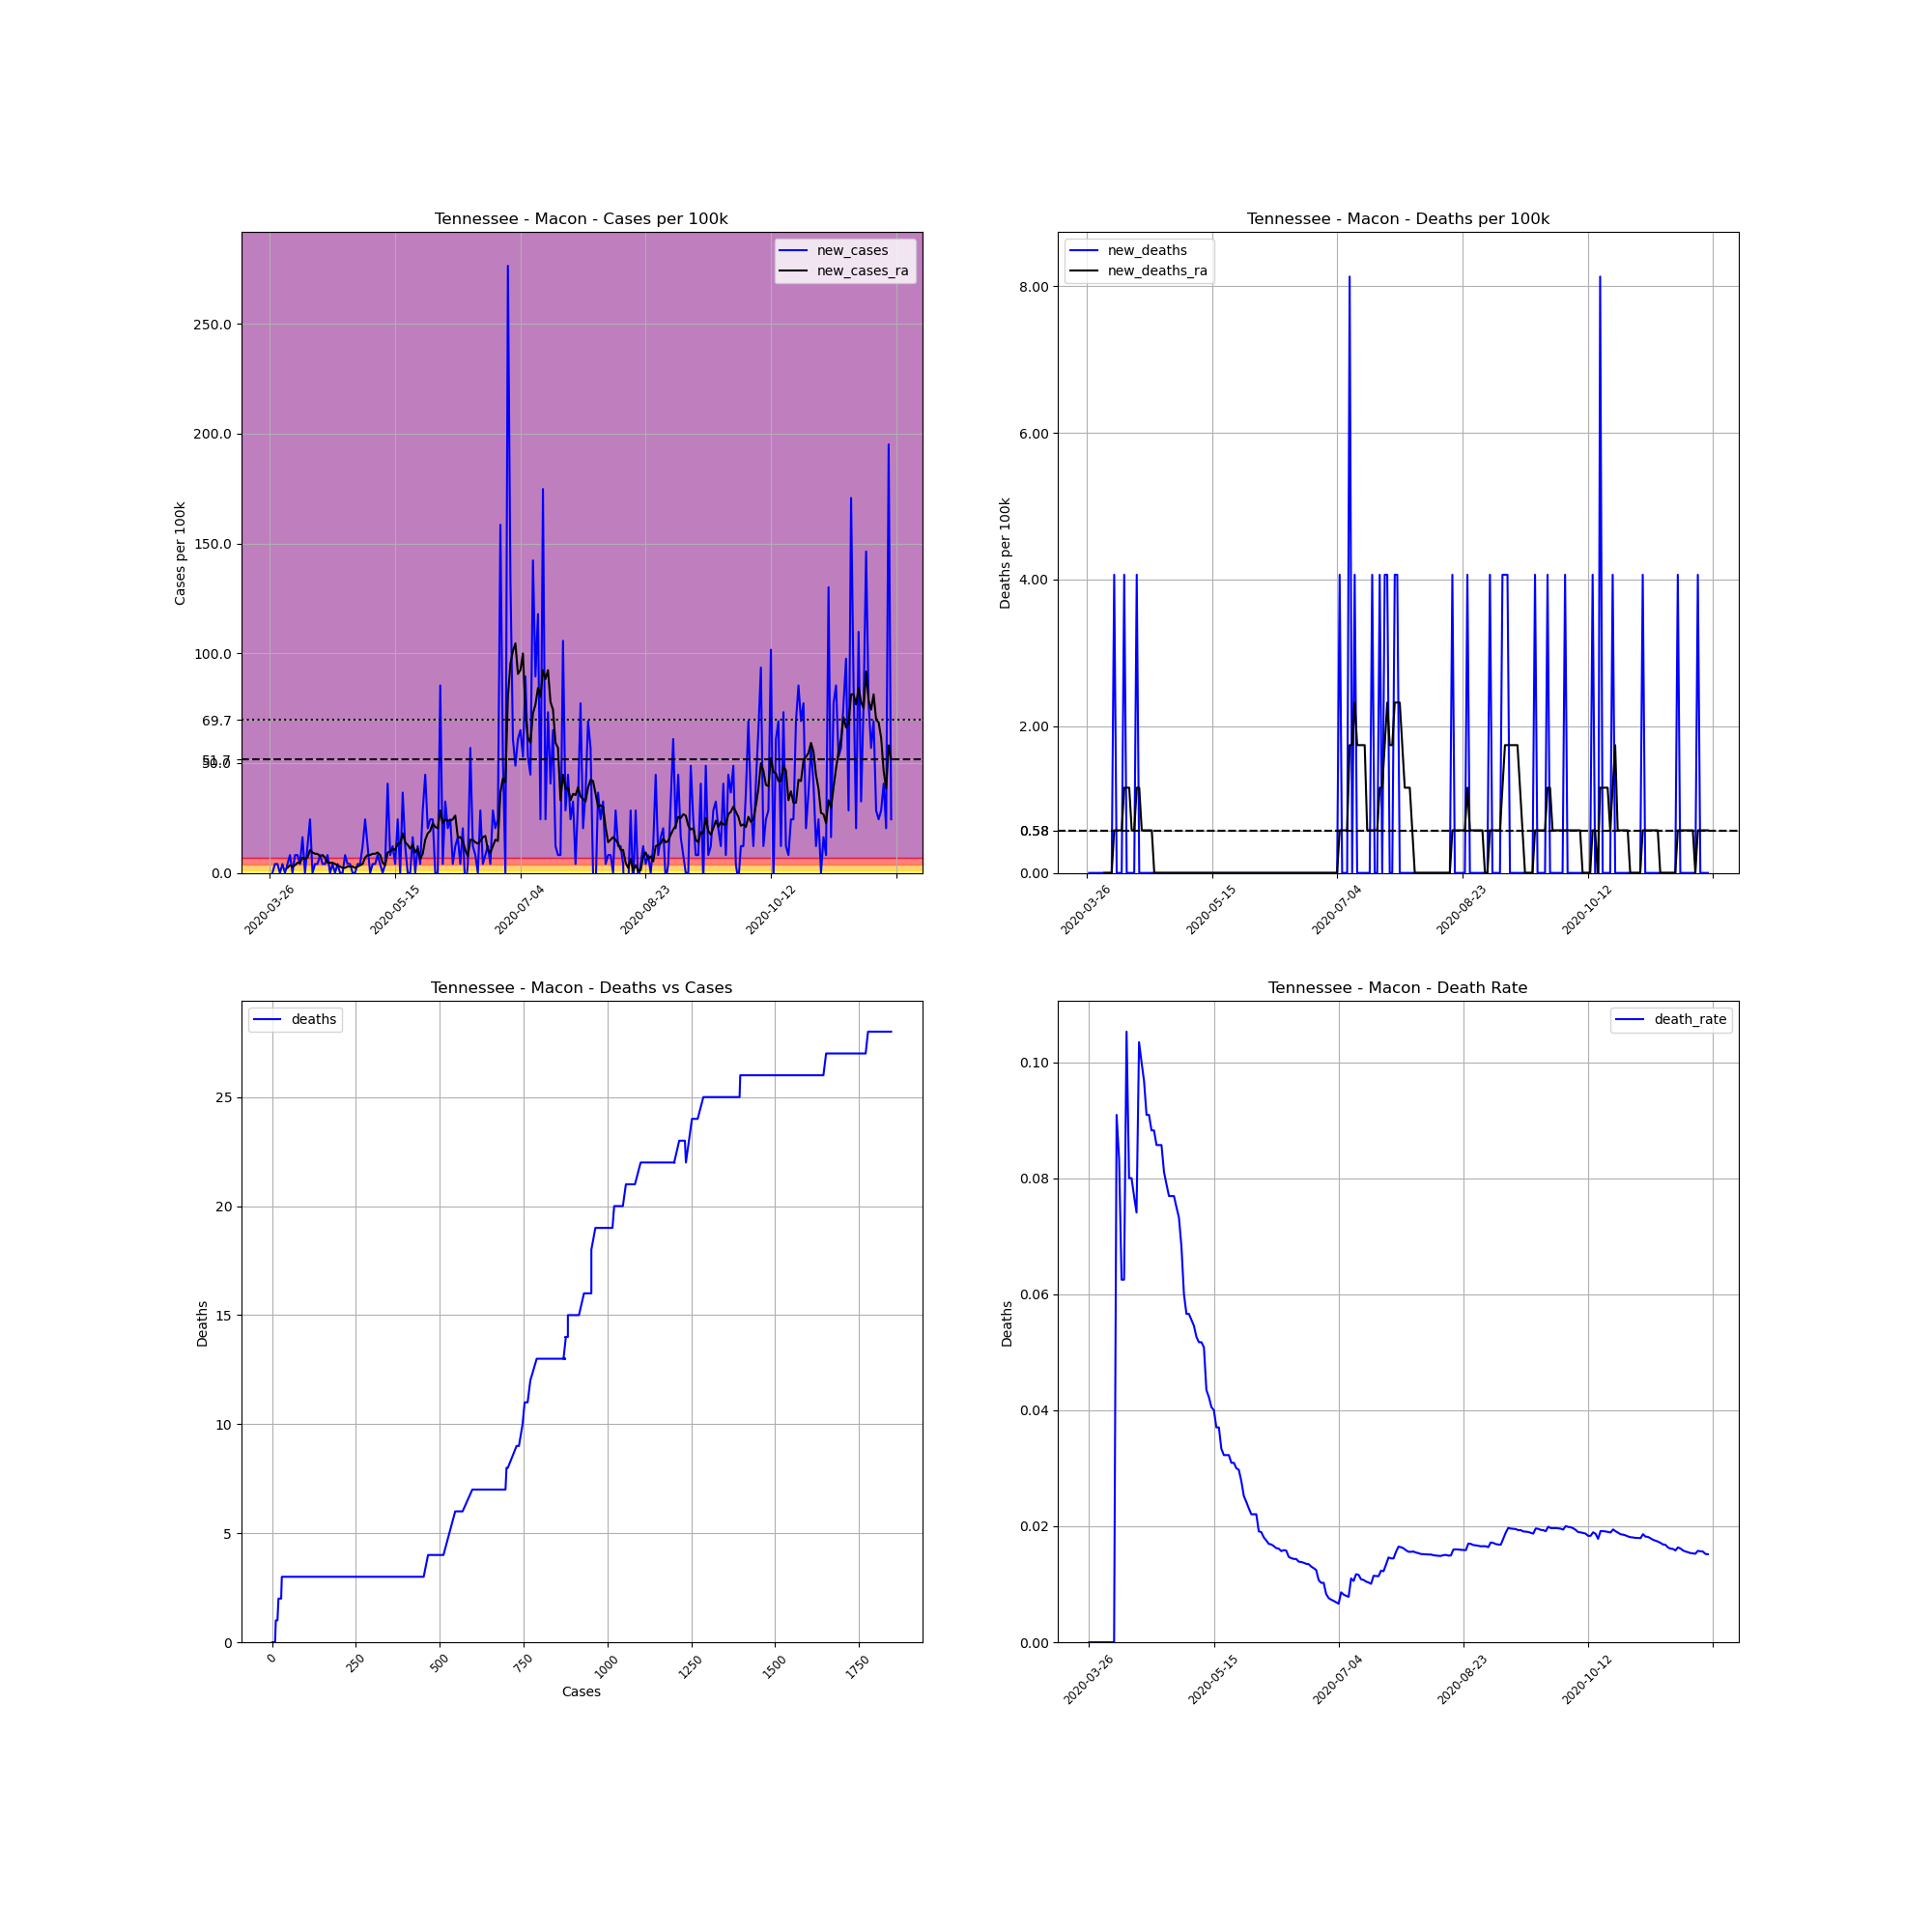

The table this chart was drawn from, first rows:
, date, county, state, fips, cases, deaths, COUNTY, STNAME, CTYNAME, POPESTIMATE2019, cases_per_100k, deaths_per_100k, death_rate, new_cases, new_deaths, new_cases_ra, new_deaths_ra
410299, 2020-03-26, Macon, Tennessee, 47111, 1, 0.0, 111, Tennessee, Macon, 24602, 4.065, 0.0, 0.0, , , , 
410300, 2020-03-27, Macon, Tennessee, 47111, 1, 0.0, 111, Tennessee, Macon, 24602, 4.065, 0.0, 0.0, 0.0, 0.0, , 
410301, 2020-03-28, Macon, Tennessee, 47111, 2, 0.0, 111, Tennessee, Macon, 24602, 8.129, 0.0, 0.0, 4.065, 0.0, , 
410302, 2020-03-29, Macon, Tennessee, 47111, 3, 0.0, 111, Tennessee, Macon, 24602, 12.19, 0.0, 0.0, 4.065, 0.0, , 
410303, 2020-03-30, Macon, Tennessee, 47111, 3, 0.0, 111, Tennessee, Macon, 24602, 12.19, 0.0, 0.0, 0.0, 0.0, , 
410304, 2020-03-31, Macon, Tennessee, 47111, 4, 0.0, 111, Tennessee, Macon, 24602, 16.26, 0.0, 0.0, 4.065, 0.0, , 
410305, 2020-04-01, Macon, Tennessee, 47111, 4, 0.0, 111, Tennessee, Macon, 24602, 16.26, 0.0, 0.0, 0.0, 0.0, , 
410306, 2020-04-02, Macon, Tennessee, 47111, 5, 0.0, 111, Tennessee, Macon, 24602, 20.32, 0.0, 0.0, 4.065, 0.0, 2.323, 0.0
410307, 2020-04-03, Macon, Tennessee, 47111, 7, 0.0, 111, Tennessee, Macon, 24602, 28.45, 0.0, 0.0, 8.129, 0.0, 3.484, 0.0
410308, 2020-04-04, Macon, Tennessee, 47111, 7, 0.0, 111, Tennessee, Macon, 24602, 28.45, 0.0, 0.0, 0.0, 0.0, 2.903, 0.0
410309, 2020-04-05, Macon, Tennessee, 47111, 9, 0.0, 111, Tennessee, Macon, 24602, 36.58, 0.0, 0.0, 8.129, 0.0, 3.484, 0.0
410310, 2020-04-06, Macon, Tennessee, 47111, 11, 1.0, 111, Tennessee, Macon, 24602, 44.71, 4.065, 0.09091, 8.129, 4.065, 4.645, 0.5807
410311, 2020-04-07, Macon, Tennessee, 47111, 12, 1.0, 111, Tennessee, Macon, 24602, 48.78, 4.065, 0.08333, 4.065, 0.0, 4.645, 0.5807
410312, 2020-04-08, Macon, Tennessee, 47111, 16, 1.0, 111, Tennessee, Macon, 24602, 65.04, 4.065, 0.0625, 16.26, 0.0, 6.968, 0.5807
410313, 2020-04-09, Macon, Tennessee, 47111, 16, 1.0, 111, Tennessee, Macon, 24602, 65.04, 4.065, 0.0625, 0.0, 0.0, 6.387, 0.5807
410314, 2020-04-10, Macon, Tennessee, 47111, 19, 2.0, 111, Tennessee, Macon, 24602, 77.23, 8.129, 0.1053, 12.19, 4.065, 6.968, 1.161
410315, 2020-04-11, Macon, Tennessee, 47111, 25, 2.0, 111, Tennessee, Macon, 24602, 101.6, 8.129, 0.08, 24.39, 0.0, 10.45, 1.161
410316, 2020-04-12, Macon, Tennessee, 47111, 25, 2.0, 111, Tennessee, Macon, 24602, 101.6, 8.129, 0.08, 0.0, 0.0, 9.291, 1.161
410317, 2020-04-13, Macon, Tennessee, 47111, 26, 2.0, 111, Tennessee, Macon, 24602, 105.7, 8.129, 0.07692, 4.065, 0.0, 8.71, 0.5807
410318, 2020-04-14, Macon, Tennessee, 47111, 27, 2.0, 111, Tennessee, Macon, 24602, 109.7, 8.129, 0.07407, 4.065, 0.0, 8.71, 0.5807
410319, 2020-04-15, Macon, Tennessee, 47111, 29, 3.0, 111, Tennessee, Macon, 24602, 117.9, 12.19, 0.1034, 8.129, 4.065, 7.549, 1.161
410320, 2020-04-16, Macon, Tennessee, 47111, 30, 3.0, 111, Tennessee, Macon, 24602, 121.9, 12.19, 0.1, 4.065, 0.0, 8.129, 1.161
410321, 2020-04-17, Macon, Tennessee, 47111, 31, 3.0, 111, Tennessee, Macon, 24602, 126, 12.19, 0.09677, 4.065, 0.0, 6.968, 0.5807
410322, 2020-04-18, Macon, Tennessee, 47111, 33, 3.0, 111, Tennessee, Macon, 24602, 134.1, 12.19, 0.09091, 8.129, 0.0, 4.645, 0.5807
410323, 2020-04-19, Macon, Tennessee, 47111, 33, 3.0, 111, Tennessee, Macon, 24602, 134.1, 12.19, 0.09091, 0.0, 0.0, 4.645, 0.5807
410324, 2020-04-20, Macon, Tennessee, 47111, 34, 3.0, 111, Tennessee, Macon, 24602, 138.2, 12.19, 0.08824, 4.065, 0.0, 4.645, 0.5807
410325, 2020-04-21, Macon, Tennessee, 47111, 34, 3.0, 111, Tennessee, Macon, 24602, 138.2, 12.19, 0.08824, 0.0, 0.0, 4.065, 0.5807
410326, 2020-04-22, Macon, Tennessee, 47111, 35, 3.0, 111, Tennessee, Macon, 24602, 142.3, 12.19, 0.08571, 4.065, 0.0, 3.484, 1.2688263138573217e-16
410327, 2020-04-23, Macon, Tennessee, 47111, 35, 3.0, 111, Tennessee, Macon, 24602, 142.3, 12.19, 0.08571, 0.0, 0.0, 2.903, 1.2688263138573217e-16
410328, 2020-04-24, Macon, Tennessee, 47111, 35, 3.0, 111, Tennessee, Macon, 24602, 142.3, 12.19, 0.08571, 0.0, 0.0, 2.323, 1.2688263138573217e-16
410329, 2020-04-25, Macon, Tennessee, 47111, 37, 3.0, 111, Tennessee, Macon, 24602, 150.4, 12.19, 0.08108, 8.129, 0.0, 2.323, 1.2688263138573217e-16
410330, 2020-04-26, Macon, Tennessee, 47111, 38, 3.0, 111, Tennessee, Macon, 24602, 154.5, 12.19, 0.07895, 4.065, 0.0, 2.903, 1.2688263138573217e-16
410331, 2020-04-27, Macon, Tennessee, 47111, 39, 3.0, 111, Tennessee, Macon, 24602, 158.5, 12.19, 0.07692, 4.065, 0.0, 2.903, 1.2688263138573217e-16
410332, 2020-04-28, Macon, Tennessee, 47111, 39, 3.0, 111, Tennessee, Macon, 24602, 158.5, 12.19, 0.07692, 0.0, 0.0, 2.903, 1.2688263138573217e-16
410333, 2020-04-29, Macon, Tennessee, 47111, 39, 3.0, 111, Tennessee, Macon, 24602, 158.5, 12.19, 0.07692, 0.0, 0.0, 2.323, 1.2688263138573217e-16
410334, 2020-04-30, Macon, Tennessee, 47111, 40, 3.0, 111, Tennessee, Macon, 24602, 162.6, 12.19, 0.075, 4.065, 0.0, 2.903, 1.2688263138573217e-16
410335, 2020-05-01, Macon, Tennessee, 47111, 41, 3.0, 111, Tennessee, Macon, 24602, 166.7, 12.19, 0.07317, 4.065, 0.0, 3.484, 1.2688263138573217e-16
410336, 2020-05-02, Macon, Tennessee, 47111, 44, 3.0, 111, Tennessee, Macon, 24602, 178.8, 12.19, 0.06818, 12.19, 0.0, 4.065, 1.2688263138573217e-16
410337, 2020-05-03, Macon, Tennessee, 47111, 50, 3.0, 111, Tennessee, Macon, 24602, 203.2, 12.19, 0.06, 24.39, 0.0, 6.968, 1.2688263138573217e-16
410338, 2020-05-04, Macon, Tennessee, 47111, 53, 3.0, 111, Tennessee, Macon, 24602, 215.4, 12.19, 0.0566, 12.19, 0.0, 8.129, 1.2688263138573217e-16
410339, 2020-05-05, Macon, Tennessee, 47111, 53, 3.0, 111, Tennessee, Macon, 24602, 215.4, 12.19, 0.0566, 0.0, 0.0, 8.129, 1.2688263138573217e-16
410340, 2020-05-06, Macon, Tennessee, 47111, 54, 3.0, 111, Tennessee, Macon, 24602, 219.5, 12.19, 0.05556, 4.065, 0.0, 8.71, 1.2688263138573217e-16
410341, 2020-05-07, Macon, Tennessee, 47111, 55, 3.0, 111, Tennessee, Macon, 24602, 223.6, 12.19, 0.05455, 4.065, 0.0, 8.71, 1.2688263138573217e-16
410342, 2020-05-08, Macon, Tennessee, 47111, 57, 3.0, 111, Tennessee, Macon, 24602, 231.7, 12.19, 0.05263, 8.129, 0.0, 9.291, 1.2688263138573217e-16
410343, 2020-05-09, Macon, Tennessee, 47111, 58, 3.0, 111, Tennessee, Macon, 24602, 235.8, 12.19, 0.05172, 4.065, 0.0, 8.129, 1.2688263138573217e-16
410344, 2020-05-10, Macon, Tennessee, 47111, 58, 3.0, 111, Tennessee, Macon, 24602, 235.8, 12.19, 0.05172, 0.0, 0.0, 4.645, 1.2688263138573217e-16
410345, 2020-05-11, Macon, Tennessee, 47111, 59, 3.0, 111, Tennessee, Macon, 24602, 239.8, 12.19, 0.05085, 4.065, 0.0, 3.484, 1.2688263138573217e-16
410346, 2020-05-12, Macon, Tennessee, 47111, 69, 3.0, 111, Tennessee, Macon, 24602, 280.5, 12.19, 0.04348, 40.65, 0.0, 9.291, 1.2688263138573217e-16
410347, 2020-05-13, Macon, Tennessee, 47111, 71, 3.0, 111, Tennessee, Macon, 24602, 288.6, 12.19, 0.04225, 8.129, 0.0, 9.871, 1.2688263138573217e-16
410348, 2020-05-14, Macon, Tennessee, 47111, 74, 3.0, 111, Tennessee, Macon, 24602, 300.8, 12.19, 0.04054, 12.19, 0.0, 11.03, 1.2688263138573217e-16
410349, 2020-05-15, Macon, Tennessee, 47111, 75, 3.0, 111, Tennessee, Macon, 24602, 304.9, 12.19, 0.04, 4.065, 0.0, 10.45, 1.2688263138573217e-16
410350, 2020-05-16, Macon, Tennessee, 47111, 81, 3.0, 111, Tennessee, Macon, 24602, 329.2, 12.19, 0.03704, 24.39, 0.0, 13.36, 1.2688263138573217e-16
410351, 2020-05-17, Macon, Tennessee, 47111, 81, 3.0, 111, Tennessee, Macon, 24602, 329.2, 12.19, 0.03704, 0.0, 0.0, 13.36, 1.2688263138573217e-16
410352, 2020-05-18, Macon, Tennessee, 47111, 90, 3.0, 111, Tennessee, Macon, 24602, 365.8, 12.19, 0.03333, 36.58, 0.0, 18, 1.2688263138573217e-16
410353, 2020-05-19, Macon, Tennessee, 47111, 93, 3.0, 111, Tennessee, Macon, 24602, 378, 12.19, 0.03226, 12.19, 0.0, 13.94, 1.2688263138573217e-16
410354, 2020-05-20, Macon, Tennessee, 47111, 93, 3.0, 111, Tennessee, Macon, 24602, 378, 12.19, 0.03226, 0.0, 0.0, 12.77, 1.2688263138573217e-16
410355, 2020-05-21, Macon, Tennessee, 47111, 93, 3.0, 111, Tennessee, Macon, 24602, 378, 12.19, 0.03226, 0.0, 0.0, 11.03, 1.2688263138573217e-16
410356, 2020-05-22, Macon, Tennessee, 47111, 97, 3.0, 111, Tennessee, Macon, 24602, 394.3, 12.19, 0.03093, 16.26, 0.0, 12.77, 1.2688263138573217e-16
410357, 2020-05-23, Macon, Tennessee, 47111, 97, 3.0, 111, Tennessee, Macon, 24602, 394.3, 12.19, 0.03093, 0.0, 0.0, 9.291, 1.2688263138573217e-16
410358, 2020-05-24, Macon, Tennessee, 47111, 100, 3.0, 111, Tennessee, Macon, 24602, 406.5, 12.19, 0.03, 12.19, 0.0, 11.03, 1.2688263138573217e-16
... 189 more rows
